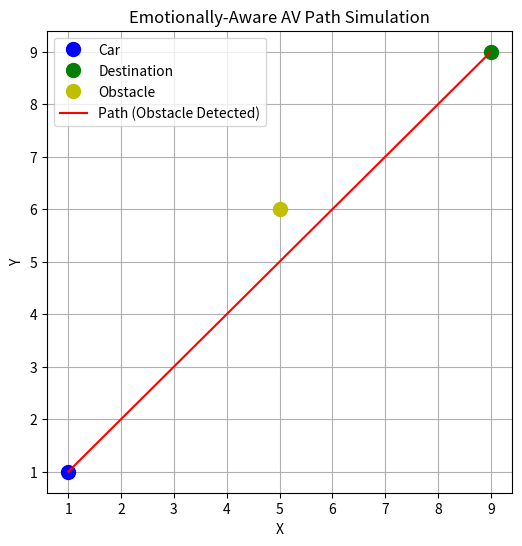
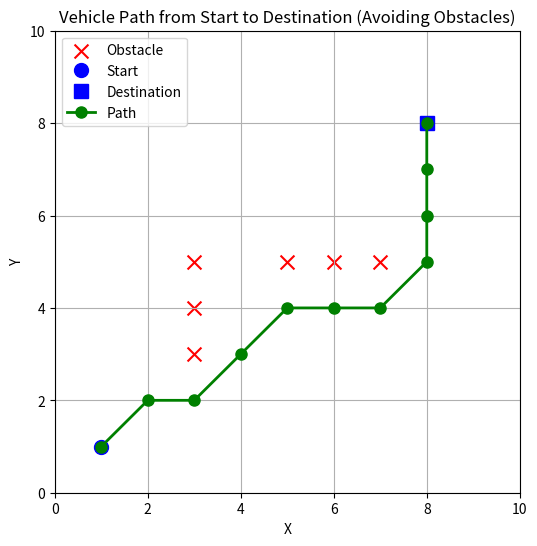

Python code for these plots, in order:

import matplotlib.pyplot as plt
import random

# Define positions
car_position = (1, 1)
destination = (9, 9)

# Randomly generate obstacle
obstacle_position = (random.randint(2, 8), random.randint(2, 8))

# Function to check if obstacle is on the path (simplified check: same line)
def is_obstacle_on_path(car, dest, obs):
    # Check if the obstacle lies between car and destination roughly on the line
    x_range = range(min(car[0], dest[0]), max(car[0], dest[0]) + 1)
    y_range = range(min(car[1], dest[1]), max(car[1], dest[1]) + 1)
    return obs[0] in x_range and obs[1] in y_range

# Plot
plt.figure(figsize=(6, 6))
plt.grid(True)

# Draw the car
plt.plot(car_position[0], car_position[1], 'bo', markersize=10, label='Car')

# Draw the destination
plt.plot(destination[0], destination[1], 'go', markersize=10, label='Destination')

# Draw the obstacle
plt.plot(obstacle_position[0], obstacle_position[1], 'yo', markersize=10, label='Obstacle')

# Draw path
if is_obstacle_on_path(car_position, destination, obstacle_position):
    plt.plot([car_position[0], destination[0]], [car_position[1], destination[1]], 'r-', label='Path (Obstacle Detected)')
else:
    plt.plot([car_position[0], destination[0]], [car_position[1], destination[1]], 'g-', label='Path (Clear)')

plt.legend()
plt.title("Emotionally-Aware AV Path Simulation")
plt.xlabel("X")
plt.ylabel("Y")
plt.show()

import matplotlib.pyplot as plt
import heapq

# Grid size and obstacles
grid_size = 10
obstacles = [(3, 3), (3, 4), (3, 5), (5, 5), (6, 5), (7, 5)]

# Start and destination
start = (1, 1)
end = (8, 8)

# Directions for movement (up, down, left, right, and diagonals)
directions = [(-1, 0), (1, 0), (0, -1), (0, 1), (-1, -1), (1, 1), (-1, 1), (1, -1)]

# A* algorithm to find the path
def heuristic(a, b):
    return abs(a[0] - b[0]) + abs(a[1] - b[1])

def a_star(start, end, obstacles):
    open_list = []
    heapq.heappush(open_list, (0 + heuristic(start, end), 0, start))

    came_from = {}
    g_score = {start: 0}
    f_score = {start: heuristic(start, end)}

    while open_list:
        _, current_g, current = heapq.heappop(open_list)

        if current == end:
            # Reconstruct the path
            path = []
            while current in came_from:
                path.append(current)
                current = came_from[current]
            path.append(start)
            path.reverse()
            return path

        for direction in directions:
            neighbor = (current[0] + direction[0], current[1] + direction[1])

            if 0 <= neighbor[0] < grid_size and 0 <= neighbor[1] < grid_size and neighbor not in obstacles:
                tentative_g_score = current_g + 1

                if neighbor not in g_score or tentative_g_score < g_score[neighbor]:
                    came_from[neighbor] = current
                    g_score[neighbor] = tentative_g_score
                    f_score[neighbor] = tentative_g_score + heuristic(neighbor, end)
                    heapq.heappush(open_list, (f_score[neighbor], tentative_g_score, neighbor))

    return None  # No path found

# Get the path using A* algorithm
path = a_star(start, end, obstacles)

# Print the path
print("\n--- Vehicle Path from Start to Destination ---")
if path:
    for step in path:
        print(step)
else:
    print("No path found!")

# Plotting the grid with obstacles, start, end, and path,
plt.figure(figsize=(6, 6))

# Plot obstacles in red
obstacle_x, obstacle_y = zip(*obstacles)
plt.scatter(obstacle_x, obstacle_y, c='red', label='Obstacle', s=100, marker='x')

# Plot start point in blue
plt.plot(start[0], start[1], 'bo', markersize=10, label='Start')

# Plot destination point in green
plt.plot(end[0], end[1], 'bs', markersize=10, label='Destination')

# Plot the path in green
if path:
    path_x, path_y = zip(*path)
    plt.plot(path_x, path_y, 'go-', linewidth=2, markersize=8, label='Path')

# Setting the grid and plot labels
plt.grid(True)
plt.title("Vehicle Path from Start to Destination (Avoiding Obstacles)")
plt.xlabel("X")
plt.ylabel("Y")
plt.xlim(0, 10)
plt.ylim(0, 10)
plt.legend()
plt.show()
